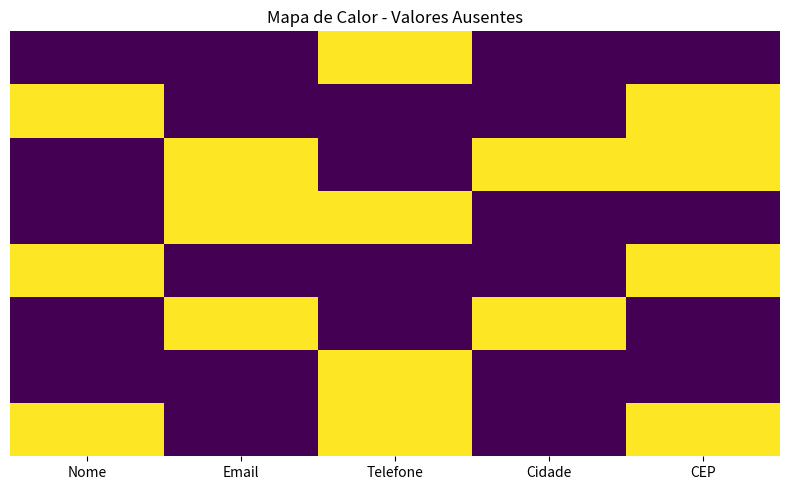

Write Python code to recreate this figure.
import pandas as pd
import seaborn as sns
import matplotlib.pyplot as plt
import numpy as np

np.random.seed(42)

df = pd.DataFrame({
    "Nome": ["Ana", None, "Carlos", "Diana", None, "Eduardo", "Fernanda", None],
    "Email": ["ana@email.com", "b@email.com", None, None, "e@email.com", None, "f@email.com", "g@email.com"],
    "Telefone": [None, "11999", "21888", None, "31777", "41666", None, None],
    "Cidade": ["SP", "RJ", None, "MG", "RS", None, "BA", "PE"],
    "CEP": ["01001", None, None, "30100", None, "80010", "40020", None]
})

plt.figure(figsize=(8, 5))
sns.heatmap(df.isna(), cbar=False, cmap="viridis", yticklabels=False)
plt.title("Mapa de Calor - Valores Ausentes")
plt.tight_layout()
plt.show()
